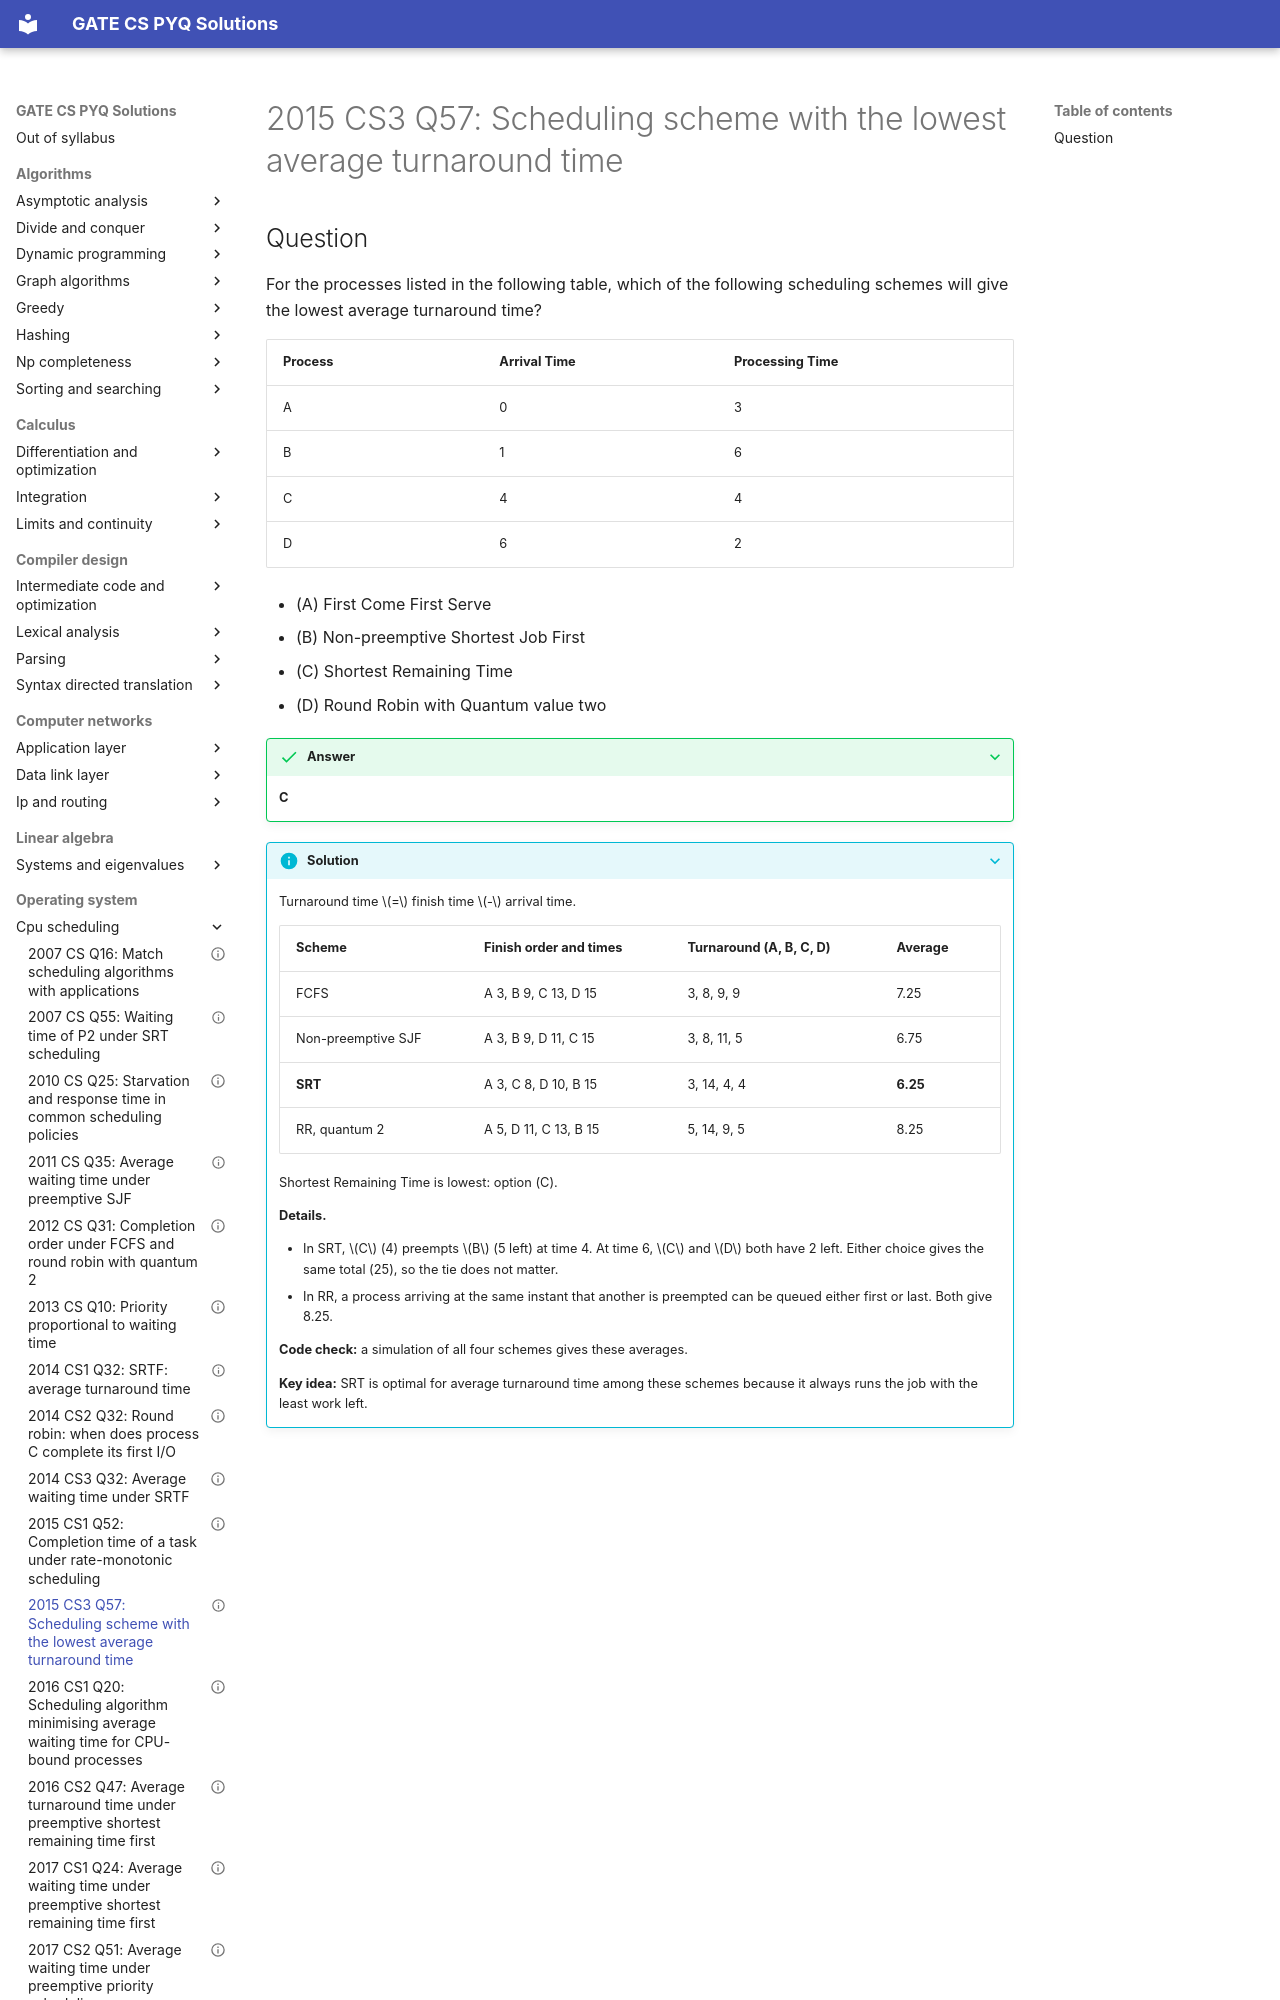

repository: saheenusman/GATE-PYQs · page: operating-system/cpu-scheduling/2015-set3-q57/index.html · generator: mkdocs

---
title: "2015 CS3 Q57: Scheduling scheme with the lowest average turnaround time"
year: 2015
set: 3
paper: CS3
q_no: 57
subject: operating-system
topic: cpu-scheduling
also: []
marks: 2
type: MCQ
official_answer: "C"
status: verified
---

# 2015 CS3 Q57: Scheduling scheme with the lowest average turnaround time
